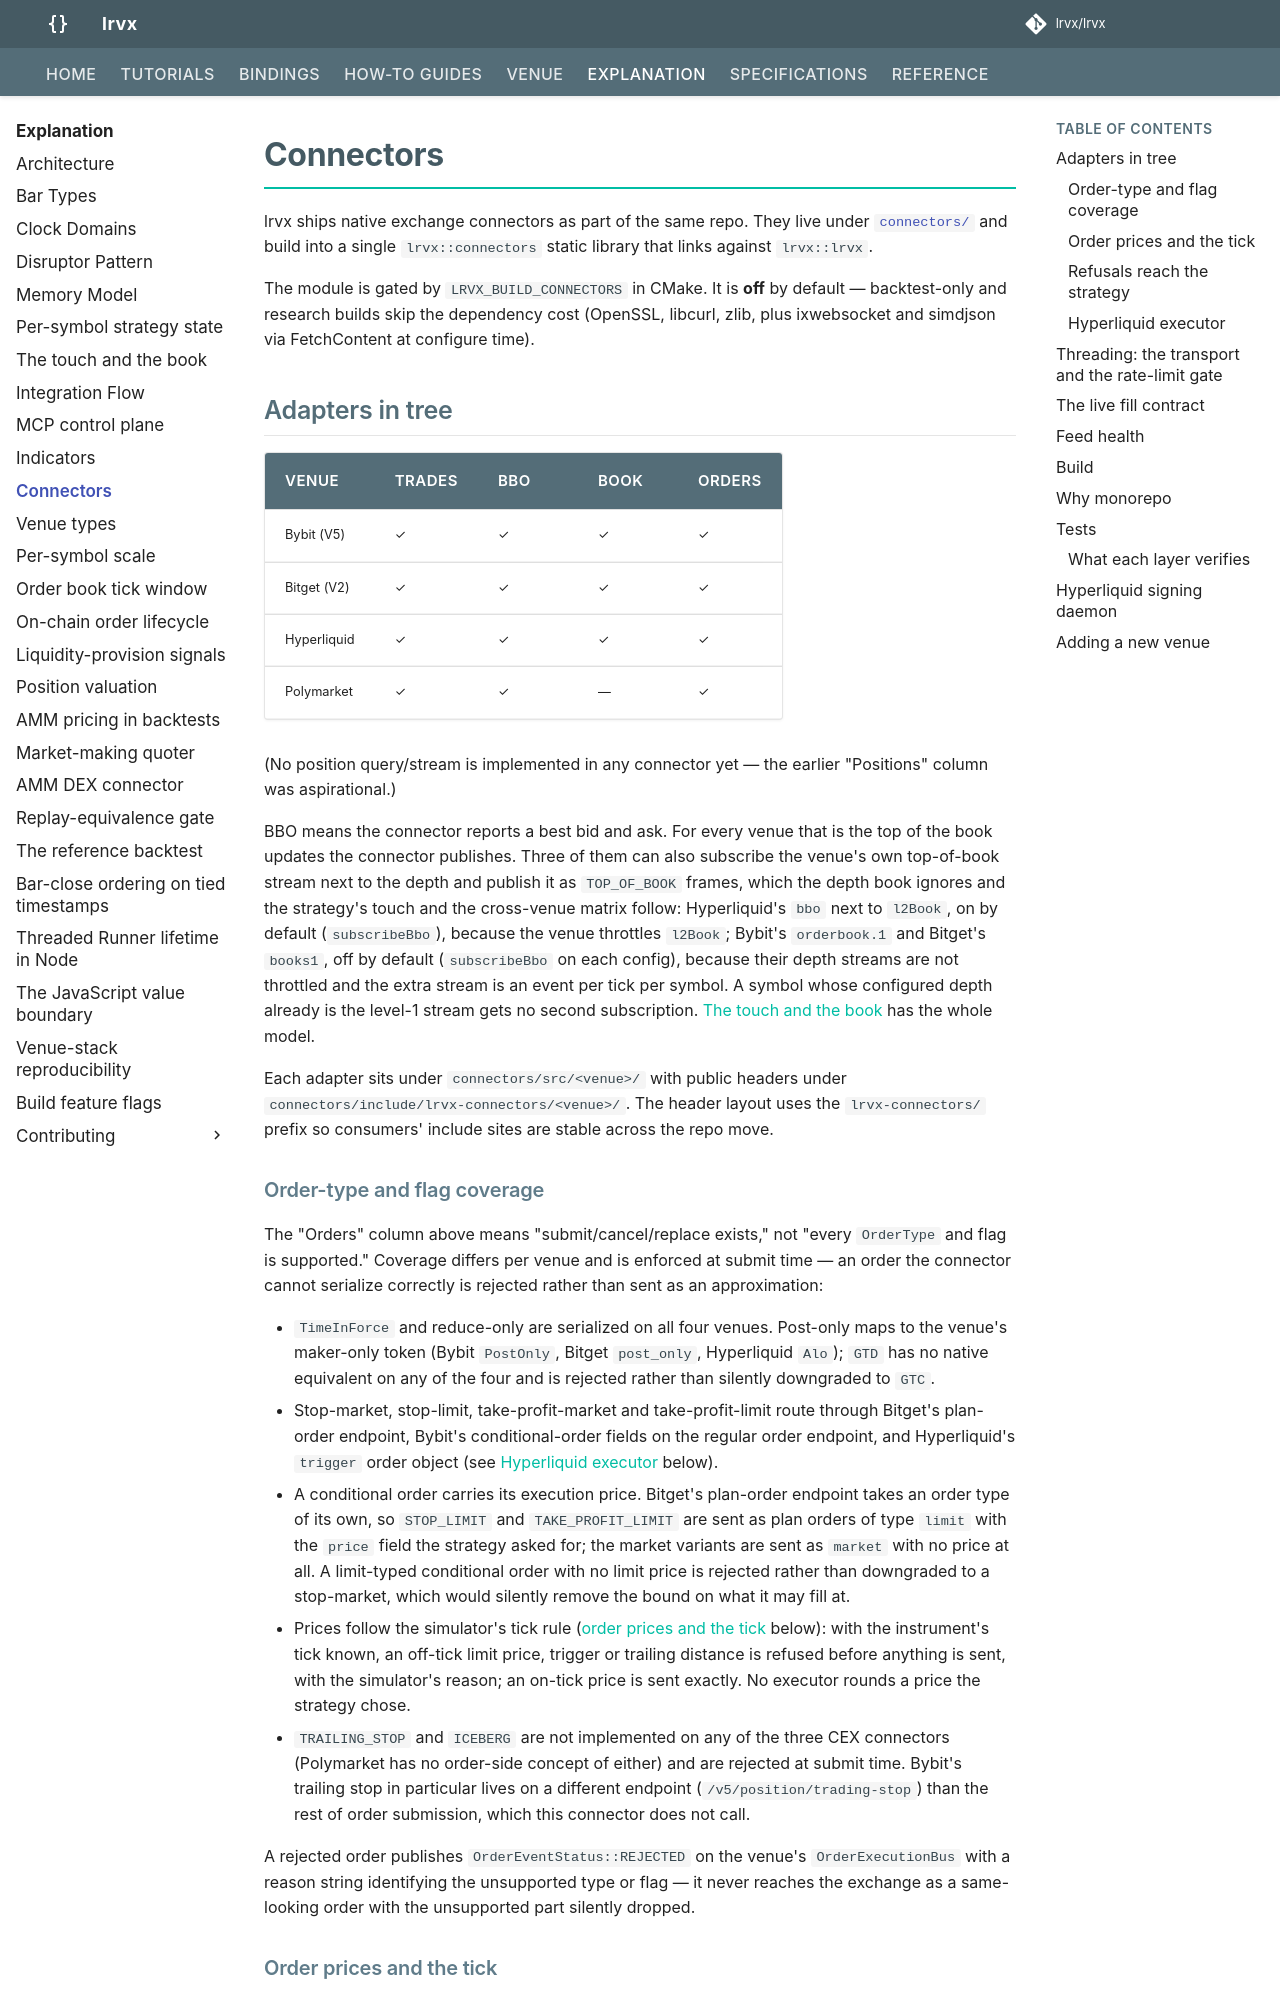

repository: lrvx/lrvx · page: explanation/connectors/index.html · generator: mkdocs

# Connectors

lrvx ships native exchange connectors as part of the same repo. They live under [`connectors/`](https://github.com/lrvx/lrvx/tree/main/connectors) and build into a single `lrvx::connectors` static library that links against `lrvx::lrvx`.

The module is gated by `LRVX_BUILD_CONNECTORS` in CMake. It is **off** by default — backtest-only and research builds skip the dependency cost (OpenSSL, libcurl, zlib, plus ixwebsocket and simdjson via FetchContent at configure time).

## Adapters in tree

| Venue | Trades | BBO | Book | Orders |
|---|---|---|---|---|
| Bybit (V5) | ✓ | ✓ | ✓ | ✓ |
| Bitget (V2) | ✓ | ✓ | ✓ | ✓ |
| Hyperliquid | ✓ | ✓ | ✓ | ✓ |
| Polymarket | ✓ | ✓ | — | ✓ |

(No position query/stream is implemented in any connector yet — the earlier "Positions" column was aspirational.)

BBO means the connector reports a best bid and ask. For every venue that is the top of the book updates the connector publishes. Three of them can also subscribe the venue's own top-of-book stream next to the depth and publish it as `TOP_OF_BOOK` frames, which the depth book ignores and the strategy's touch and the cross-venue matrix follow: Hyperliquid's `bbo` next to `l2Book`, on by default (`subscribeBbo`), because the venue throttles `l2Book`; Bybit's `orderbook.1` and Bitget's `books1`, off by default (`subscribeBbo` on each config), because their depth streams are not throttled and the extra stream is an event per tick per symbol. A symbol whose configured depth already is the level-1 stream gets no second subscription. [The touch and the book](the-touch.md) has the whole model.

Each adapter sits under `connectors/src/<venue>/` with public headers under `connectors/include/lrvx-connectors/<venue>/`. The header layout uses the `lrvx-connectors/` prefix so consumers' include sites are stable across the repo move.

### Order-type and flag coverage

The "Orders" column above means "submit/cancel/replace exists," not "every `OrderType` and flag is supported." Coverage differs per venue and is enforced at submit time — an order the connector cannot serialize correctly is rejected rather than sent as an approximation:

- `TimeInForce` and reduce-only are serialized on all four venues. Post-only maps to the venue's maker-only token (Bybit `PostOnly`, Bitget `post_only`, Hyperliquid `Alo`); `GTD` has no native equivalent on any of the four and is rejected rather than silently downgraded to `GTC`.
- Stop-market, stop-limit, take-profit-market and take-profit-limit route through Bitget's plan-order endpoint, Bybit's conditional-order fields on the regular order endpoint, and Hyperliquid's `trigger` order object (see [Hyperliquid executor](#hyperliquid-executor) below).
- A conditional order carries its execution price. Bitget's plan-order endpoint takes an order type of its own, so `STOP_LIMIT` and `TAKE_PROFIT_LIMIT` are sent as plan orders of type `limit` with the `price` field the strategy asked for; the market variants are sent as `market` with no price at all. A limit-typed conditional order with no limit price is rejected rather than downgraded to a stop-market, which would silently remove the bound on what it may fill at.
- Prices follow the simulator's tick rule ([order prices and the tick](#order-prices-and-the-tick) below): with the instrument's tick known, an off-tick limit price, trigger or trailing distance is refused before anything is sent, with the simulator's reason; an on-tick price is sent exactly. No executor rounds a price the strategy chose.
- `TRAILING_STOP` and `ICEBERG` are not implemented on any of the three CEX connectors (Polymarket has no order-side concept of either) and are rejected at submit time. Bybit's trailing stop in particular lives on a different endpoint (`/v5/position/trading-stop`) than the rest of order submission, which this connector does not call.

A rejected order publishes `OrderEventStatus::REJECTED` on the venue's `OrderExecutionBus` with a reason string identifying the unsupported type or flag — it never reaches the exchange as a same-looking order with the unsupported part silently dropped.
